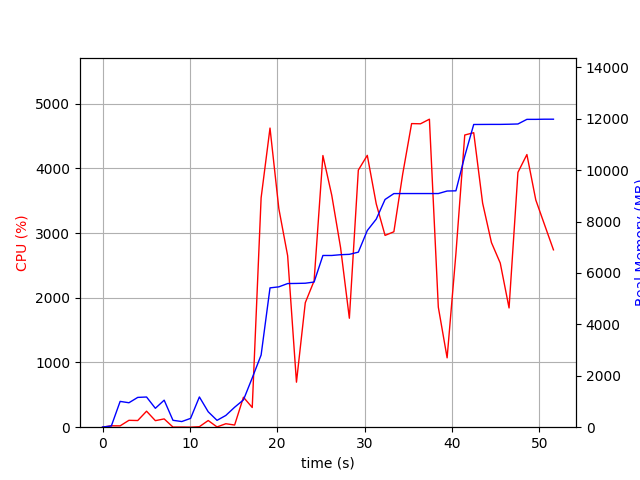

Data behind this chart, as committed beside it:
elapsed_time, nproc, cpu, mem_real, mem_virtual
3.814697265625e-05, 1, 0.0, 6.98, 3185
1.006, 2, 21.9, 46.9, 150
2.014, 14, 20.8, 1004, 5194
3.022, 7, 106.3, 951.3, 3814
4.03, 9, 103.1, 1159, 5170
5.039, 5, 247.3, 1174, 3893
6.046, 3, 101.1, 735.2, 2736
7.055, 5, 128.1, 1051, 3645
8.062, 3, 2.0, 268.2, 2252
9.071, 3, 2.0, 219.9, 2196
10.08, 3, 0.0, 342.9, 2312
11.09, 10, 7.9, 1177, 4880
12.1, 5, 103.1, 599.7, 3101
13.11, 3, 4.0, 266.4, 2269
14.11, 1, 53.6, 457.4, 1682
15.12, 2, 33.7, 776.7, 1725
16.13, 1, 463.3, 1061, 7169
17.14, 1, 304.4, 1919, 7313
18.15, 1, 3545, 2808, 7323
19.17, 1, 4623, 5420, 10372
20.18, 1, 3378, 5460, 10402
21.19, 1, 2650, 5588, 10402
22.2, 1, 695.8, 5593, 10402
23.21, 1, 1924, 5601, 10402
24.22, 1, 2261, 5647, 10498
25.23, 1, 4198, 6680, 11579
26.24, 1, 3586, 6680, 11579
27.25, 1, 2776, 6710, 11579
28.26, 1, 1684, 6724, 11579
29.28, 1, 3973, 6809, 11579
30.31, 1, 4201, 7650, 11919
31.33, 1, 3452, 8093, 13455
32.34, 1, 2964, 8859, 13455
33.35, 1, 3020, 9087, 13455
34.36, 1, 3912, 9089, 13455
35.38, 1, 4692, 9089, 13455
36.4, 1, 4689, 9089, 13455
37.42, 1, 4760, 9089, 13455
38.44, 1, 1855, 9089, 13455
39.45, 1, 1072, 9187, 13567
40.46, 1, 2685, 9195, 13567
41.47, 1, 4515, 10546, 15359
42.49, 1, 4551, 11776, 17473
43.51, 1, 3463, 11778, 17473
44.52, 1, 2854, 11780, 17473
45.53, 1, 2537, 11780, 17473
46.54, 1, 1843, 11786, 17473
47.56, 1, 3939, 11796, 17485
48.58, 1, 4214, 11975, 17667
49.6, 1, 3512, 11975, 17667
50.61, 1, 3125, 11981, 17667
51.62, 1, 2741, 11981, 17667
